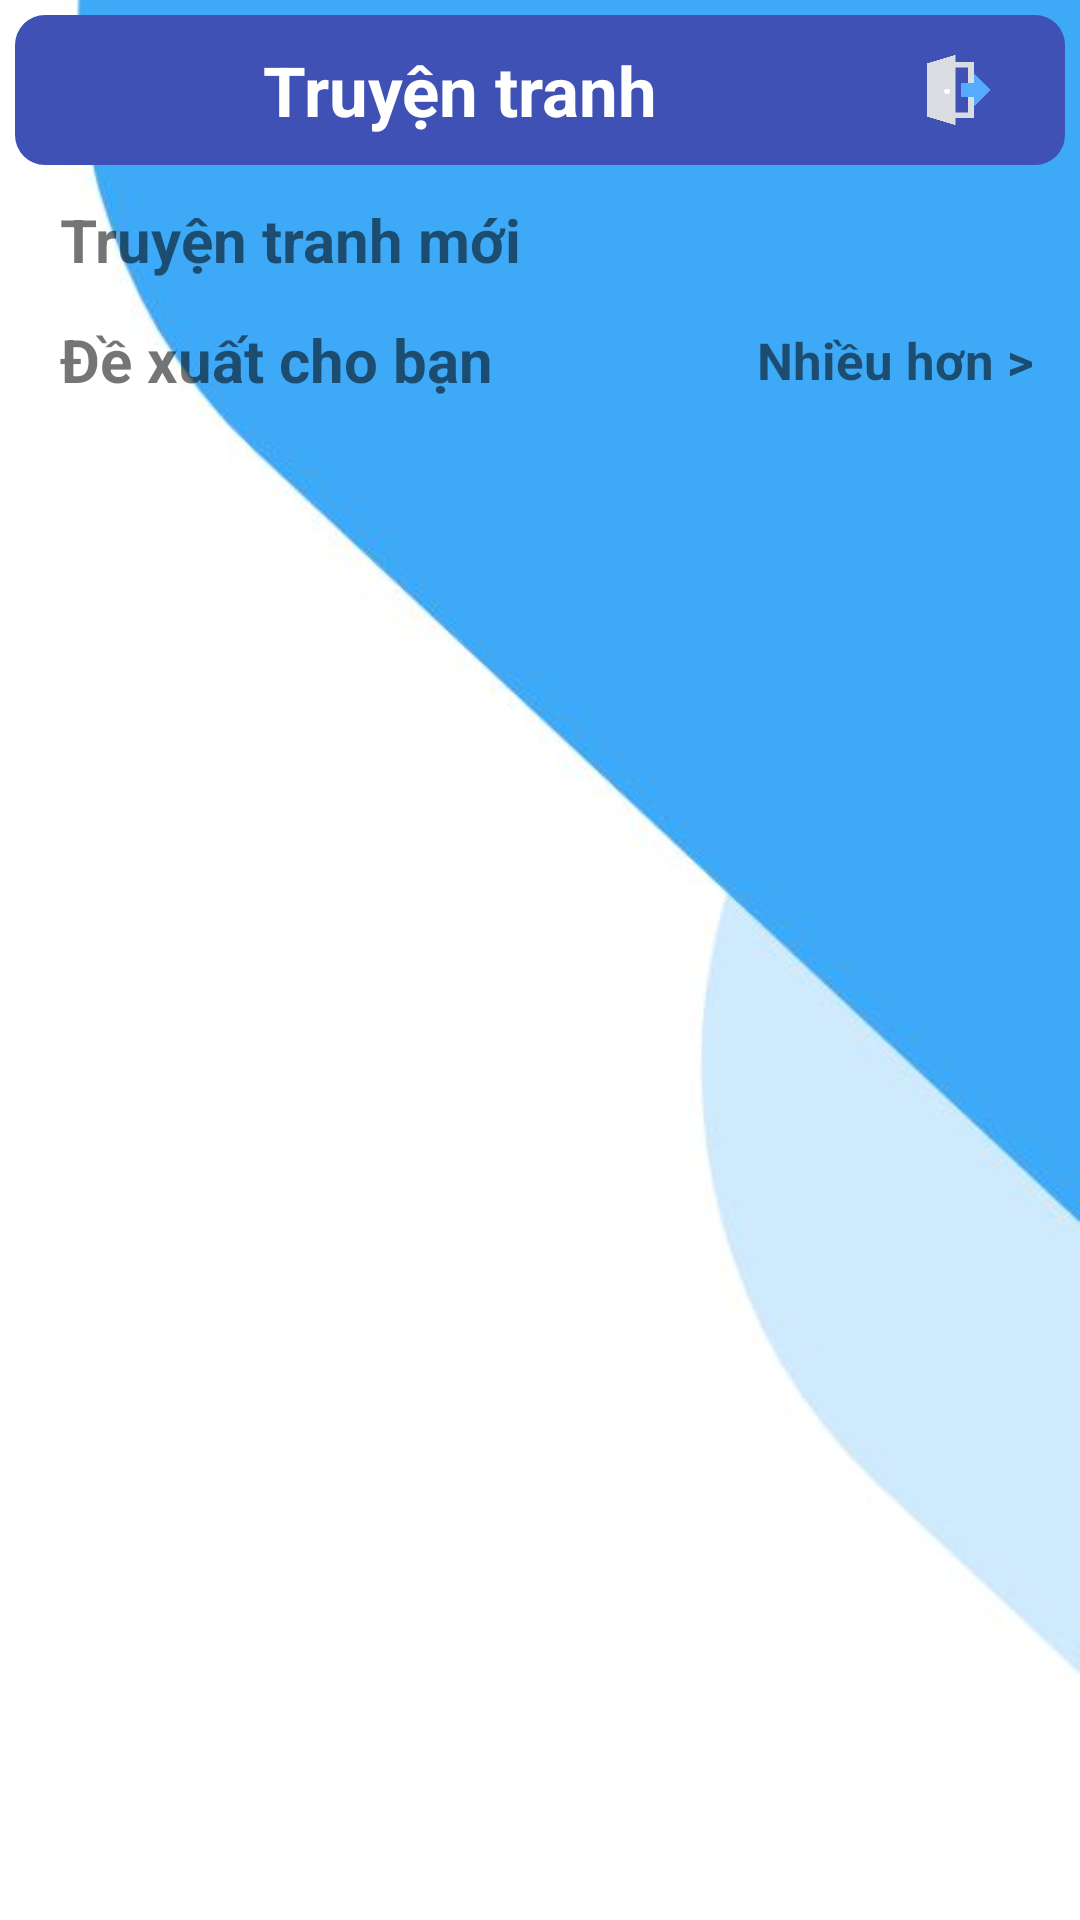

This screen was rendered from an Android layout file. Write that file and the resources it references.
<!-- AndroidManifest.xml: application theme Theme.AppCompat.Light.NoActionBar -->
<!-- res/layout/fragment_home.xml -->
<?xml version="1.0" encoding="utf-8"?>
<LinearLayout xmlns:android="http://schemas.android.com/apk/res/android"
    xmlns:tools="http://schemas.android.com/tools"
    android:layout_width="match_parent"
    android:layout_height="match_parent"
    android:orientation="vertical"
    tools:context=".Fragments.HomeFragment"
    android:background="@drawable/back_login">

    
    <LinearLayout
        android:id="@+id/ba"
        android:layout_width="match_parent"
        android:layout_height="wrap_content"
        android:layout_margin="5dp"
        android:background="@drawable/rounded_background">

        <ImageView
            android:layout_width="50dp"
            android:layout_height="match_parent"
            android:layout_marginTop="5dp"
            android:layout_marginRight="10dp"
            android:layout_marginLeft="20dp"
            android:layout_weight="1"
            android:src="@drawable/booksimage"/>

        <TextView
            android:id="@+id/textView"
            android:layout_width="200dp"
            android:layout_height="50dp"
            android:layout_weight="5"
            android:gravity="left|center_vertical"
            android:text="Truyện tranh"
            android:textSize="23dp"
            android:textStyle="bold"
            android:textColor="@color/white"/>

        <ImageView
            android:id="@+id/iv_Logout"
            android:layout_width="30dp"
            android:layout_height="30dp"
            android:layout_marginTop="10dp"
            android:layout_marginBottom="10dp"
            android:layout_marginRight="20dp"
            android:src="@drawable/img"
            android:layout_weight="1" />
    </LinearLayout>


    <LinearLayout
        android:id="@+id/linearLayout1"
        android:layout_width="match_parent"
        android:layout_height="40dp"
        android:orientation="horizontal">

        <TextView
            android:layout_width="50dp"
            android:layout_height="match_parent"
            android:layout_weight="6"
            android:paddingLeft="20dp"
            android:text="Truyện tranh mới"
            android:gravity="left|center_vertical"
            android:textSize="20dp"
            android:textStyle="bold"
            />
    </LinearLayout>
    <androidx.recyclerview.widget.RecyclerView
        android:id="@+id/rcv_home"
        android:layout_width="match_parent"
        android:layout_height="wrap_content">

    </androidx.recyclerview.widget.RecyclerView>

    <LinearLayout
        android:id="@+id/linearLayout2"
        android:layout_width="match_parent"
        android:layout_height="40dp"
        android:orientation="horizontal">

        <TextView
            android:layout_width="50dp"
            android:layout_height="match_parent"
            android:layout_weight="6"
            android:text="Đề xuất cho bạn"
            android:paddingLeft="20dp"
            android:gravity="left|center_vertical"
            android:textStyle="bold"
            android:textSize="20dp"
            />

        <TextView
            android:layout_width="wrap_content"
            android:layout_height="match_parent"
            android:layout_weight="1"
            android:text="Nhiều hơn >"
            android:textSize="17dp"
            android:gravity="center"
            android:textStyle="bold"/>
    </LinearLayout>

    <androidx.recyclerview.widget.RecyclerView
        android:id="@+id/rcv_home2"
        android:layout_width="match_parent"
        android:layout_height="wrap_content"
        android:paddingLeft="3dp">

    </androidx.recyclerview.widget.RecyclerView>


</LinearLayout>
<!-- resources referenced by this layout -->
<resources>
  <color name="white">#FFFFFFFF</color>
  <!-- drawable back_login: jpg bitmap (drawable, 13694 bytes) -->
  <!-- drawable img: png bitmap (drawable, 6555 bytes) -->
  <!-- drawable rounded_background (drawable) -->
  <?xml version="1.0" encoding="utf-8"?>
  <shape xmlns:android="http://schemas.android.com/apk/res/android">
      <solid android:color="#3F51B5" /> 
      <corners android:radius="10dp" /> 
  </shape>
</resources>
